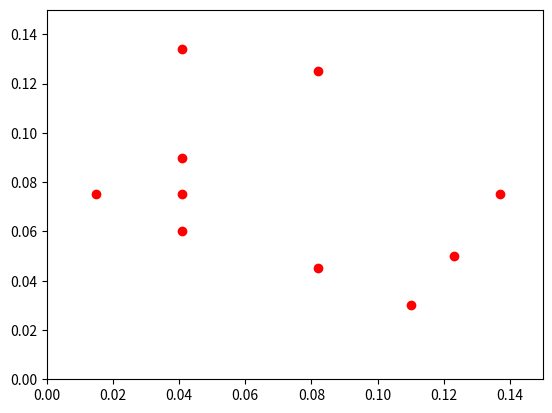

Recreate this plot in Python.
__author__ = 'user'

import matplotlib.pyplot as plt

'''
purified/no additives	0.082	0.045
purified/no additives	0.082	0.125
healthy	0.041	0.090
healthy	0.041	0.075
French	0.123	0.050
Bottled	0.205	0.104
refreshing	0.137	0.075
expensive	0.041	0.134
hydrating	0.041	0.060
natural source (e.g. mountain spring)	0.110	0.030
reliable	0.015	0.075

'''

lista = [0.082, 0.082, .041, .041, .123, .205, .137, .041, .041, .110, .015]
listb = [0.045, 0.125, .090, .075, .050, .104, .075, .134, .060, .030, .075]
plt.plot(lista, listb, 'ro')
plt.axis([0, .15, 0, .15])
plt.show()



